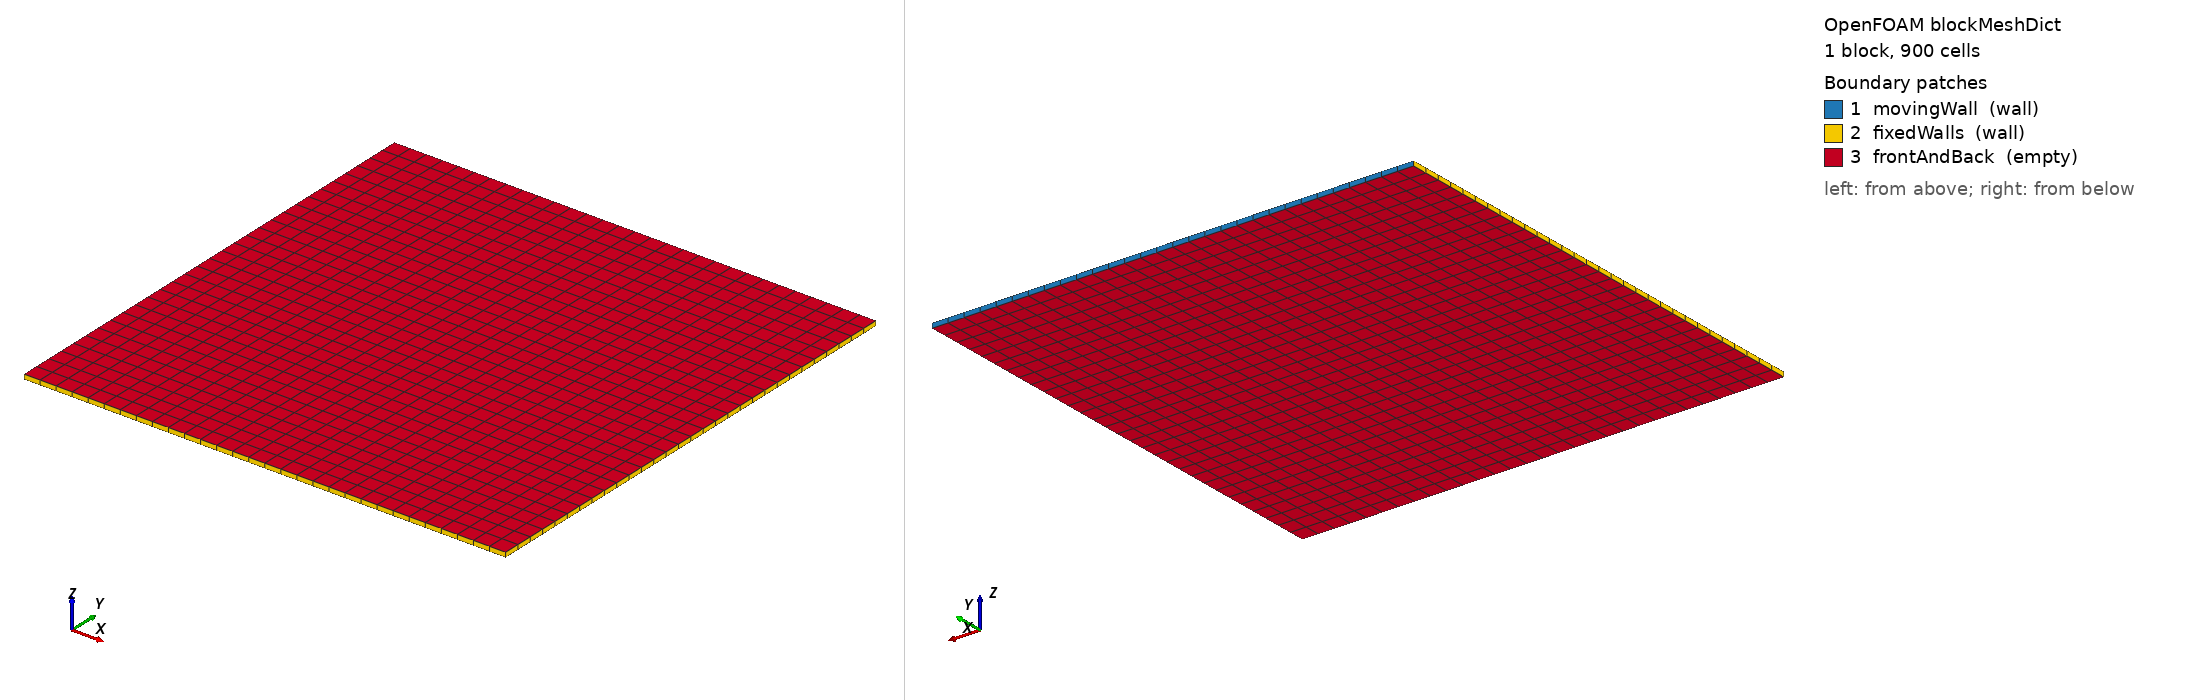

OpenFOAM case: the mesh blockMesh builds from blockMeshDict, 1 block(s), 900 cells. Boundary patches (legend numbers): 1 movingWall (wall), 2 fixedWalls (wall), 3 frontAndBack (empty). Left view from above one corner, right view from below the opposite corner. Boundary conditions: 2 field file(s) under 0/; 3 of 3 drawn patches have an entry in a shipped field file.

=== system/blockMeshDict ===
FoamFile { version 2.0; format ascii; class dictionary; object blockMeshDict; }
convertToMeters 1;
vertices
(
 (0 0 0) (0.1 0 0) (0.1 0.1 0) (0 0.1 0)
 (0 0 0.001) (0.1 0 0.001) (0.1 0.1 0.001) (0 0.1 0.001)
);
blocks (hex (0 1 2 3 4 5 6 7) (30 30 1) simpleGrading (1 1 1));
edges ();
boundary
(
 movingWall { type wall; faces ((3 2 6 7)); }
 fixedWalls { type wall; faces ((0 1 5 4) (0 3 7 4) (1 2 6 5)); }
 frontAndBack { type empty; faces ((0 1 2 3) (4 5 6 7)); }
);
mergePatchPairs ();


=== system/controlDict ===
FoamFile { version 2.0; format ascii; class dictionary; object controlDict; }
application icoFoam;
startFrom startTime;
startTime 0;
stopAt endTime;
endTime 0.5;
deltaT 0.001;
writeControl timeStep;
writeInterval 100;
purgeWrite 0;
writeFormat ascii;
writePrecision 8;
runTimeModifiable true;

// Supported in OpenCFD/OpenFOAM.com versions with scalarTransport function object.
// This is PASSIVE transport only: no reaction and no solid phase.
functions
{
  passiveH2
  {
    type scalarTransport;
    libs ("libsolverFunctionObjects.so");
    field H2;
    phi phi;
    D 1e-5;
    schemesField H2;
    resetOnStartUp no;
    executeControl timeStep;
    executeInterval 1;
    writeControl writeTime;
  }
}


=== 0/H2 ===
FoamFile { version 2.0; format ascii; class volScalarField; object H2; }
dimensions [0 0 0 0 0 0 0];
internalField uniform 0;
boundaryField
{
 movingWall { type fixedValue; value uniform 1; }
 fixedWalls { type zeroGradient; }
 frontAndBack { type empty; }
}


=== 0/U ===
FoamFile { version 2.0; format ascii; class volVectorField; object U; }
dimensions [0 1 -1 0 0 0 0];
internalField uniform (0 0 0);
boundaryField
{
 movingWall { type fixedValue; value uniform (1 0 0); }
 fixedWalls { type noSlip; }
 frontAndBack { type empty; }
}
